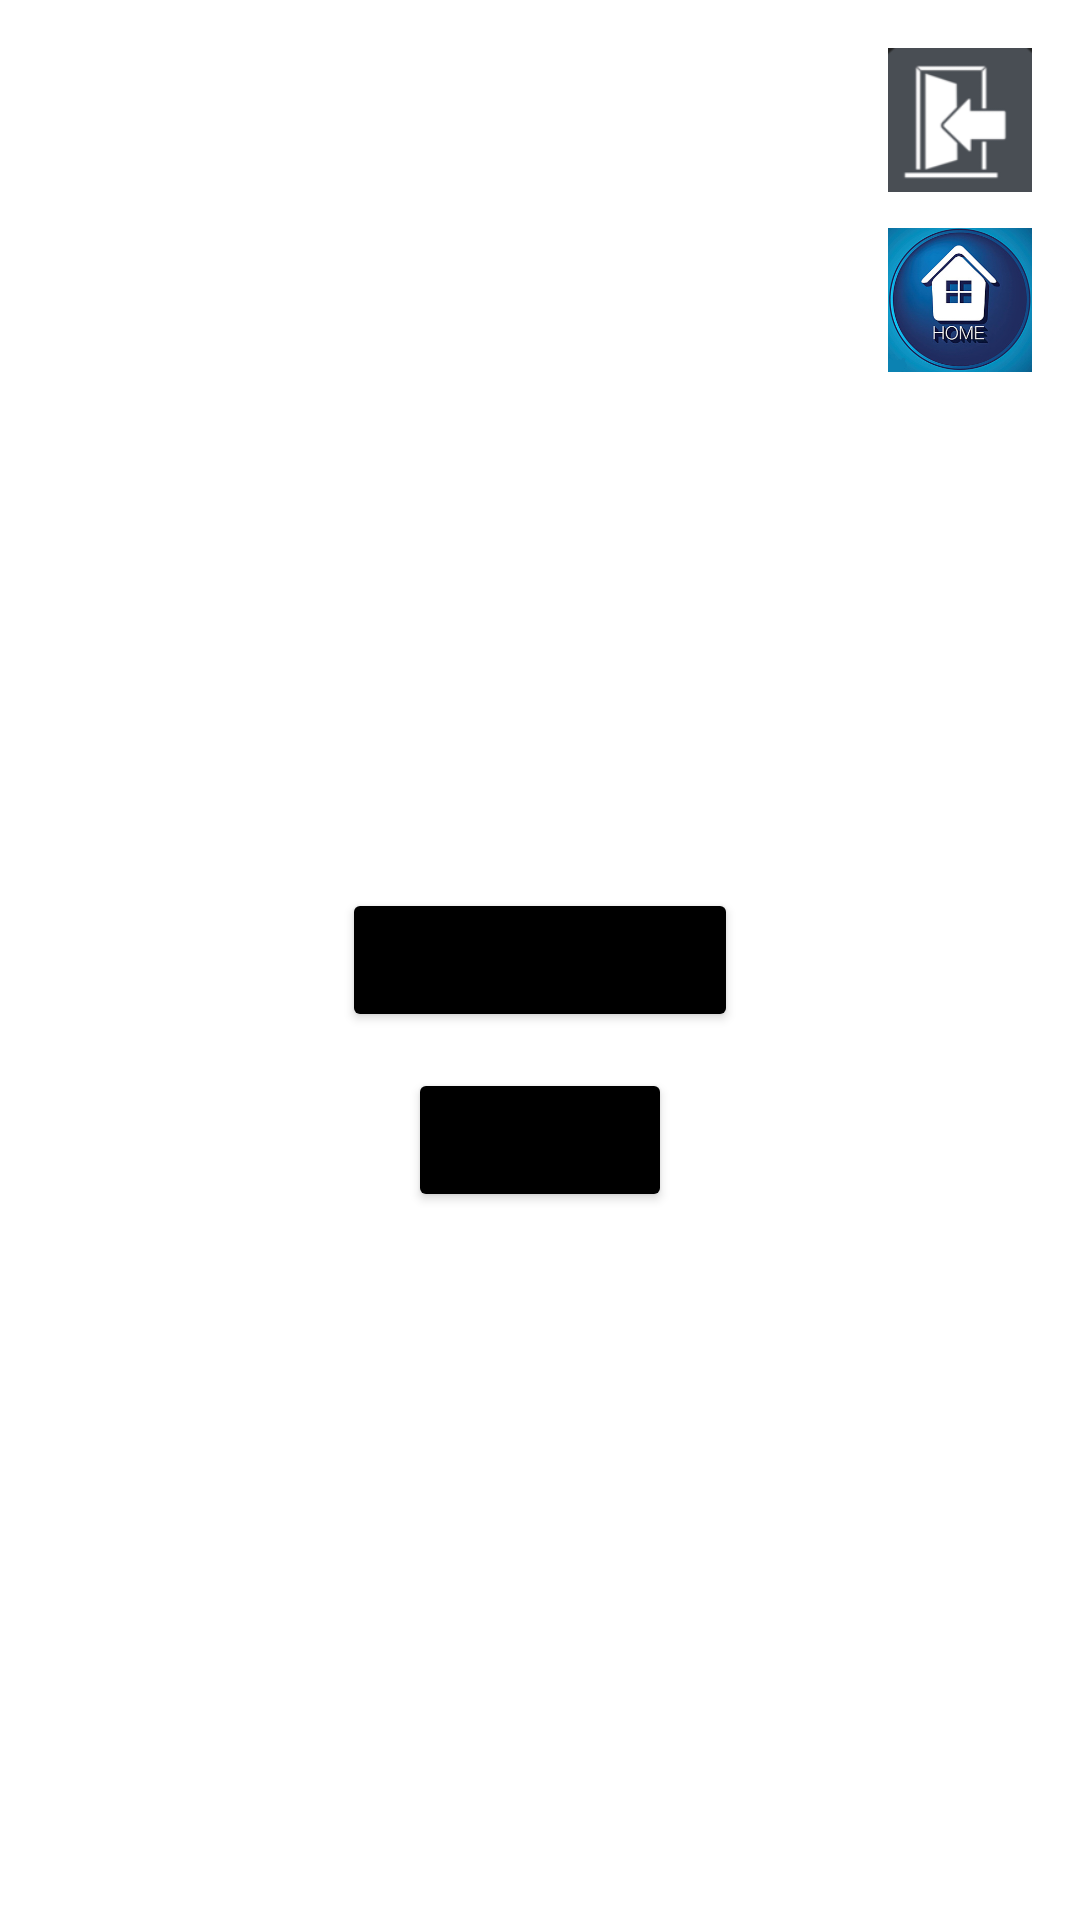

Android layout source for this screen:
<!-- AndroidManifest.xml: application theme Theme.Mygame -->
<!-- res/layout/fifteenthviewlayout.xml -->
<?xml version="1.0" encoding="utf-8"?>
<androidx.constraintlayout.widget.ConstraintLayout
    xmlns:android="http://schemas.android.com/apk/res/android"
    xmlns:app="http://schemas.android.com/apk/res-auto"
    android:id="@+id/root"
    android:layout_width="match_parent"
    android:layout_height="match_parent"
    android:background="@drawable/arrest">
    
    <ImageButton
        android:id="@+id/returnToMainMenuButton15"
        android:layout_width="48dp"
        android:layout_height="48dp"
        android:scaleType="centerInside"
        android:contentDescription="@string/return_to_main_menu"
        android:background="@android:color/transparent"
        app:srcCompat="@drawable/back_to_main_menu"
        app:layout_constraintTop_toTopOf="parent"
        app:layout_constraintEnd_toEndOf="parent"
        android:layout_marginTop="16dp"
        android:layout_marginEnd="16dp" />

    <ImageButton
        android:id="@+id/returnToHomeButton15"
        android:layout_width="48dp"
        android:layout_height="48dp"
        android:scaleType="centerInside"
        android:contentDescription="@string/return_to_the_home"
        android:background="@android:color/transparent"
        app:srcCompat="@drawable/return_home_town"
        app:layout_constraintTop_toBottomOf="@id/returnToMainMenuButton15"
        app:layout_constraintEnd_toEndOf="parent"
        android:layout_marginTop="12dp"
        android:layout_marginEnd="16dp" />

    
    <Button
        android:id="@+id/accept_arrest"
        android:layout_width="wrap_content"
        android:layout_height="wrap_content"
        android:text="@string/accept_arrest"
        android:backgroundTint="@color/black"
        app:layout_constraintTop_toTopOf="parent"
        app:layout_constraintBottom_toBottomOf="parent"
        app:layout_constraintStart_toStartOf="parent"
        app:layout_constraintEnd_toEndOf="parent" />

    <Button
        android:id="@+id/flee"
        android:layout_width="wrap_content"
        android:layout_height="wrap_content"
        android:text="@string/flee"
        android:backgroundTint="@color/black"
        app:layout_constraintTop_toBottomOf="@id/accept_arrest"
        app:layout_constraintStart_toStartOf="parent"
        app:layout_constraintEnd_toEndOf="parent"
        android:layout_marginTop="12dp" />

    <Button
        android:id="@+id/getVerdictButton"
        android:visibility="gone"
        android:layout_width="wrap_content"
        android:layout_height="wrap_content"
        android:layout_marginStart="10dp"
        android:layout_marginTop="1dp"
        android:backgroundTint="@color/black"
        android:text="@string/get_verdict"
        android:textColor="@color/white"
        app:layout_constraintEnd_toEndOf="parent"
        app:layout_constraintTop_toBottomOf="parent" />

</androidx.constraintlayout.widget.ConstraintLayout>
<!-- resources referenced by this layout -->
<resources>
  <color name="black">#FF000000</color>
  <color name="white">#FFFFFFFF</color>
  <!-- drawable back_to_main_menu: png bitmap (drawable, 3698 bytes) -->
  <!-- drawable return_home_town: png bitmap (drawable, 114411 bytes) -->
  <string name="accept_arrest">Accept arrest</string>
  <string name="flee">Flee</string>
  <string name="get_verdict">Get verdict</string>
  <string name="return_to_main_menu">Return to main menu</string>
  <string name="return_to_the_home">Return to the home</string>
  <style name="Theme.Mygame" parent="Theme.MaterialComponents.DayNight.NoActionBar">
          
          
          <item name="colorPrimary">@color/purple_200</item>
          <item name="colorPrimaryVariant">@color/purple_700</item>
          <item name="colorOnPrimary">@color/white</item>
  
          
          <item name="colorSecondary">@color/teal_200</item>
          <item name="colorSecondaryVariant">@color/teal_700</item>
          <item name="colorOnSecondary">@color/black</item>
          
          <item name="android:statusBarColor">?attr/colorPrimaryVariant</item>
          
          <item name="materialAlertDialogTheme">@style/ThemeOverlay.MyGame.M2AlertDialog</item>
  
  
          
          <item name="windowSplashScreenBackground">@color/splash_background</item>
          <item name="windowSplashScreenAnimatedIcon">@drawable/game_icon</item>
          <item name="windowSplashScreenIconBackgroundColor">@color/splash_icon_bg</item>
  
          
          <item name="postSplashScreenTheme">@style/Theme.Mygame</item>
      </style>
  <color name="purple_200">#FFBB86FC</color>
  <color name="purple_700">#FF3700B3</color>
  <color name="teal_200">#FF03DAC5</color>
  <color name="teal_700">#FF018786</color>
  <style name="ThemeOverlay.MyGame.M2AlertDialog" parent="ThemeOverlay.MaterialComponents.MaterialAlertDialog">
          <item name="buttonBarPositiveButtonStyle">@style/MyDialog.TextButton</item>
          <item name="buttonBarNegativeButtonStyle">@style/MyDialog.TextButton</item>
      </style>
  <color name="splash_background">#121212</color>
  <!-- drawable game_icon: png bitmap (drawable-nodpi, 30726 bytes) -->
  <color name="splash_icon_bg">#FFFFFFFF</color>
  <style name="MyDialog.TextButton" parent="Widget.MaterialComponents.Button.TextButton.Dialog">
          <item name="android:textColor">?attr/colorOnSurface</item> 
      </style>
</resources>
